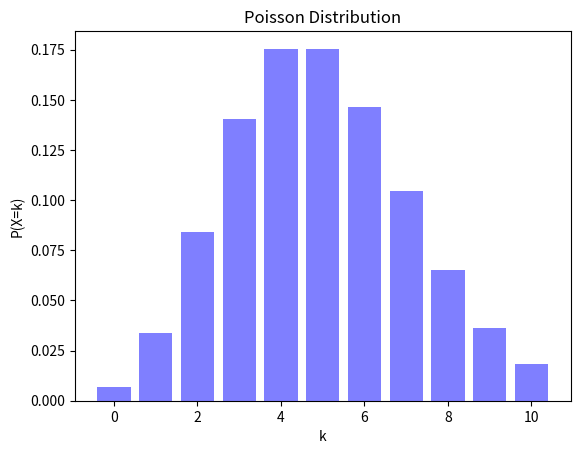

Reproduce this figure in Python.
import math 
import numpy as np 
import matplotlib.pyplot as plt 

def poisson_distribution(lam, k):
    #计算泊松分布的概率密度函数值
    #lam  平均发生率
    #k   事件发胜次数
    return (math.exp(-lam) * lam ** k) / math.factorial(k)

#生成随机数
np.random.seed(0) 
lam = 5  #平均发生率
x = np.arange(0,11)  #生成0到10的整数序列
y = [poisson_distribution(lam,k) for k in x] 

#绘制泊松分布图
plt.bar(x,y,width=0.8,color='blue',alpha=0.5) 
plt.xlabel('k') 
plt.ylabel('P(X=k)') 
plt.title('Poisson Distribution') 
plt.show() 